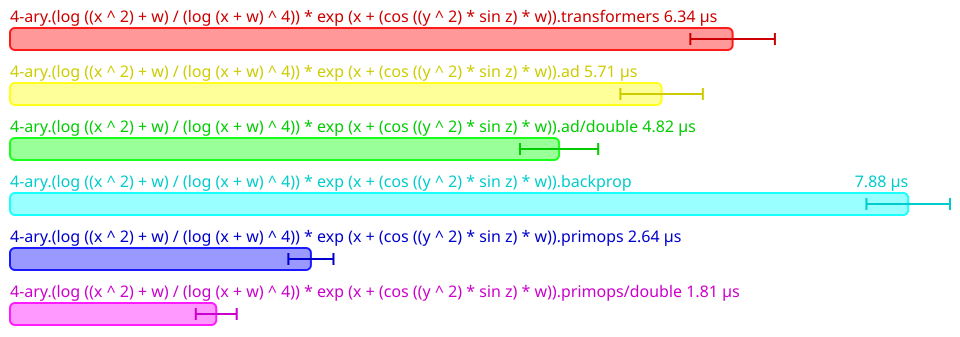

Data behind this chart, as committed beside it:
Name, Mean (ps), 2*Stdev (ps), Allocated, Copied, Peak Memory
All.4-ary.(log ((x ^ 2) + w) / (log (x +…, 6337219, 370894, 9764, 0, 35651584
All.4-ary.(log ((x ^ 2) + w) / (log (x +…, 5714521, 361656, 9757, 0, 35651584
All.4-ary.(log ((x ^ 2) + w) / (log (x +…, 4815505, 342856, 9748, 0, 35651584
All.4-ary.(log ((x ^ 2) + w) / (log (x +…, 7877216, 366460, 21900, 2, 35651584
All.4-ary.(log ((x ^ 2) + w) / (log (x +…, 2638999, 197734, 8161, 0, 35651584
All.4-ary.(log ((x ^ 2) + w) / (log (x +…, 1808872, 179354, 6930, 0, 35651584
